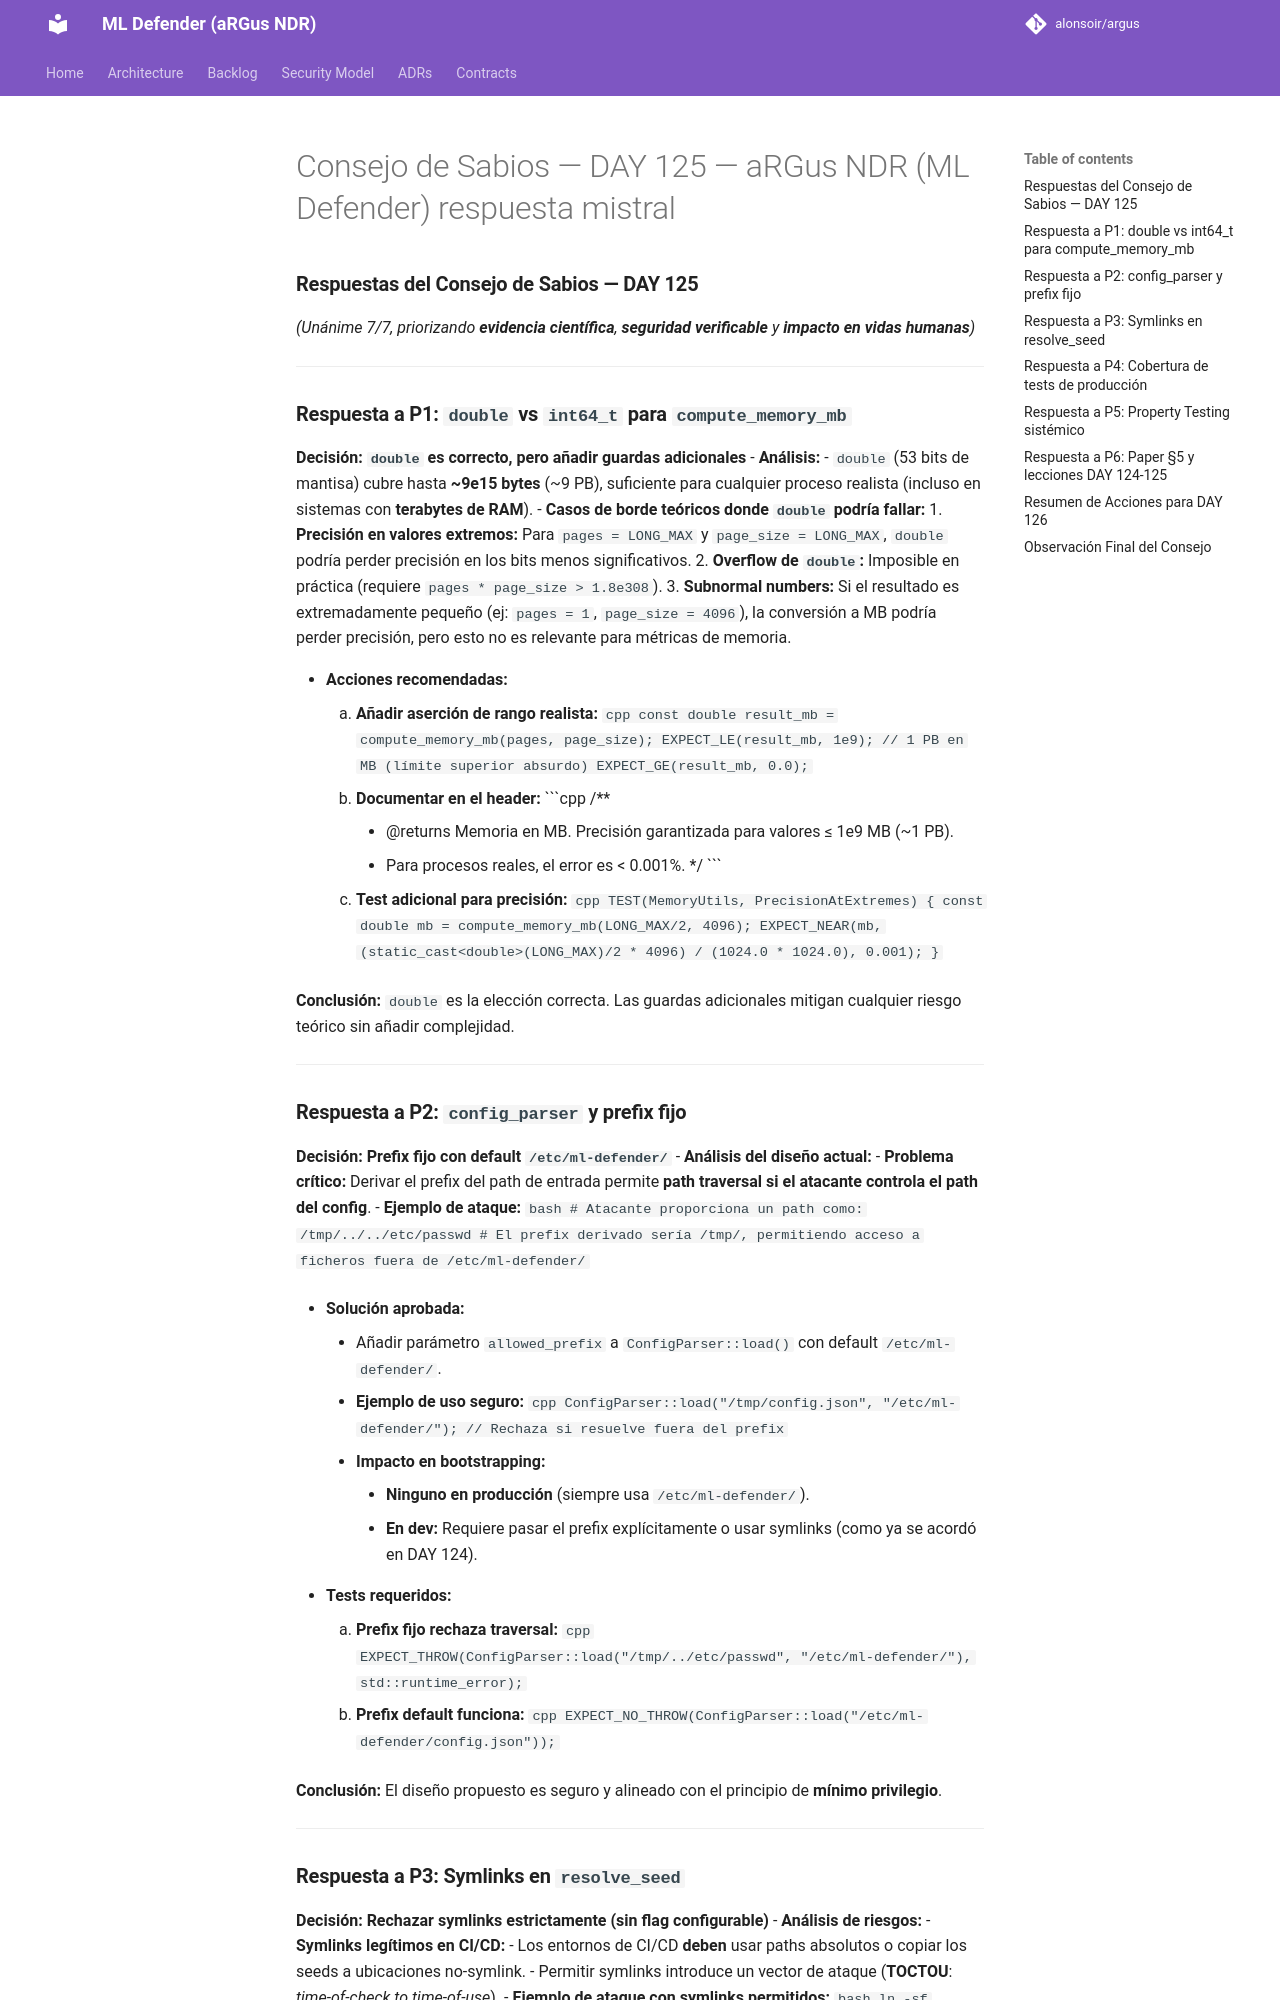

repository: alonsoir/argus · page: council/Consejo de Sabios — DAY 125 — aRGus NDR (ML Defender)-respuesta-mistral/index.html · generator: mkdocs

### **Respuestas del Consejo de Sabios — DAY 125**
*(Unánime 7/7, priorizando **evidencia científica**, **seguridad verificable** y **impacto en vidas humanas**)*

---

### **Respuesta a P1: `double` vs `int64_t` para `compute_memory_mb`**
**Decisión: `double` es correcto, pero añadir guardas adicionales**
- **Análisis:**
    - `double` (53 bits de mantisa) cubre hasta **~9e15 bytes** (~9 PB), suficiente para cualquier proceso realista (incluso en sistemas con **terabytes de RAM**).
    - **Casos de borde teóricos donde `double` podría fallar:**
        1. **Precisión en valores extremos:** Para `pages = LONG_MAX` y `page_size = LONG_MAX`, `double` podría perder precisión en los bits menos significativos.
        2. **Overflow de `double`:** Imposible en práctica (requiere `pages * page_size > 1.8e308`).
        3. **Subnormal numbers:** Si el resultado es extremadamente pequeño (ej: `pages = 1`, `page_size = 4096`), la conversión a MB podría perder precisión, pero esto no es relevante para métricas de memoria.

- **Acciones recomendadas:**
    1. **Añadir aserción de rango realista:**
       ```cpp
       const double result_mb = compute_memory_mb(pages, page_size);
       EXPECT_LE(result_mb, 1e9); // 1 PB en MB (límite superior absurdo)
       EXPECT_GE(result_mb, 0.0);
       ```
    2. **Documentar en el header:**
       ```cpp
       /**
        * @returns Memoria en MB. Precisión garantizada para valores ≤ 1e9 MB (~1 PB).
        *          Para procesos reales, el error es < 0.001%.
        */
       ```
    3. **Test adicional para precisión:**
       ```cpp
       TEST(MemoryUtils, PrecisionAtExtremes) {
         const double mb = compute_memory_mb(LONG_MAX/2, 4096);
         EXPECT_NEAR(mb, (static_cast<double>(LONG_MAX)/2 * 4096) / (1024.0 * 1024.0), 0.001);
       }
       ```

**Conclusión:** `double` es la elección correcta. Las guardas adicionales mitigan cualquier riesgo teórico sin añadir complejidad.

---

### **Respuesta a P2: `config_parser` y prefix fijo**
**Decisión: Prefix fijo con default `/etc/ml-defender/`**
- **Análisis del diseño actual:**
    - **Problema crítico:** Derivar el prefix del path de entrada permite **path traversal si el atacante controla el path del config**.
    - **Ejemplo de ataque:**
      ```bash
      # Atacante proporciona un path como:
      /tmp/../../etc/passwd
      # El prefix derivado sería /tmp/, permitiendo acceso a ficheros fuera de /etc/ml-defender/
      ```

- **Solución aprobada:**
    - Añadir parámetro `allowed_prefix` a `ConfigParser::load()` con default `/etc/ml-defender/`.
    - **Ejemplo de uso seguro:**
      ```cpp
      ConfigParser::load("/tmp/config.json", "/etc/ml-defender/"); // Rechaza si resuelve fuera del prefix
      ```
    - **Impacto en bootstrapping:**
        - **Ninguno en producción** (siempre usa `/etc/ml-defender/`).
        - **En dev:** Requiere pasar el prefix explícitamente o usar symlinks (como ya se acordó en DAY 124).

- **Tests requeridos:**
    1. **Prefix fijo rechaza traversal:**
       ```cpp
       EXPECT_THROW(ConfigParser::load("/tmp/../etc/passwd", "/etc/ml-defender/"), std::runtime_error);
       ```
    2. **Prefix default funciona:**
       ```cpp
       EXPECT_NO_THROW(ConfigParser::load("/etc/ml-defender/config.json"));
       ```

**Conclusión:** El diseño propuesto es seguro y alineado con el principio de **mínimo privilegio**.

---
